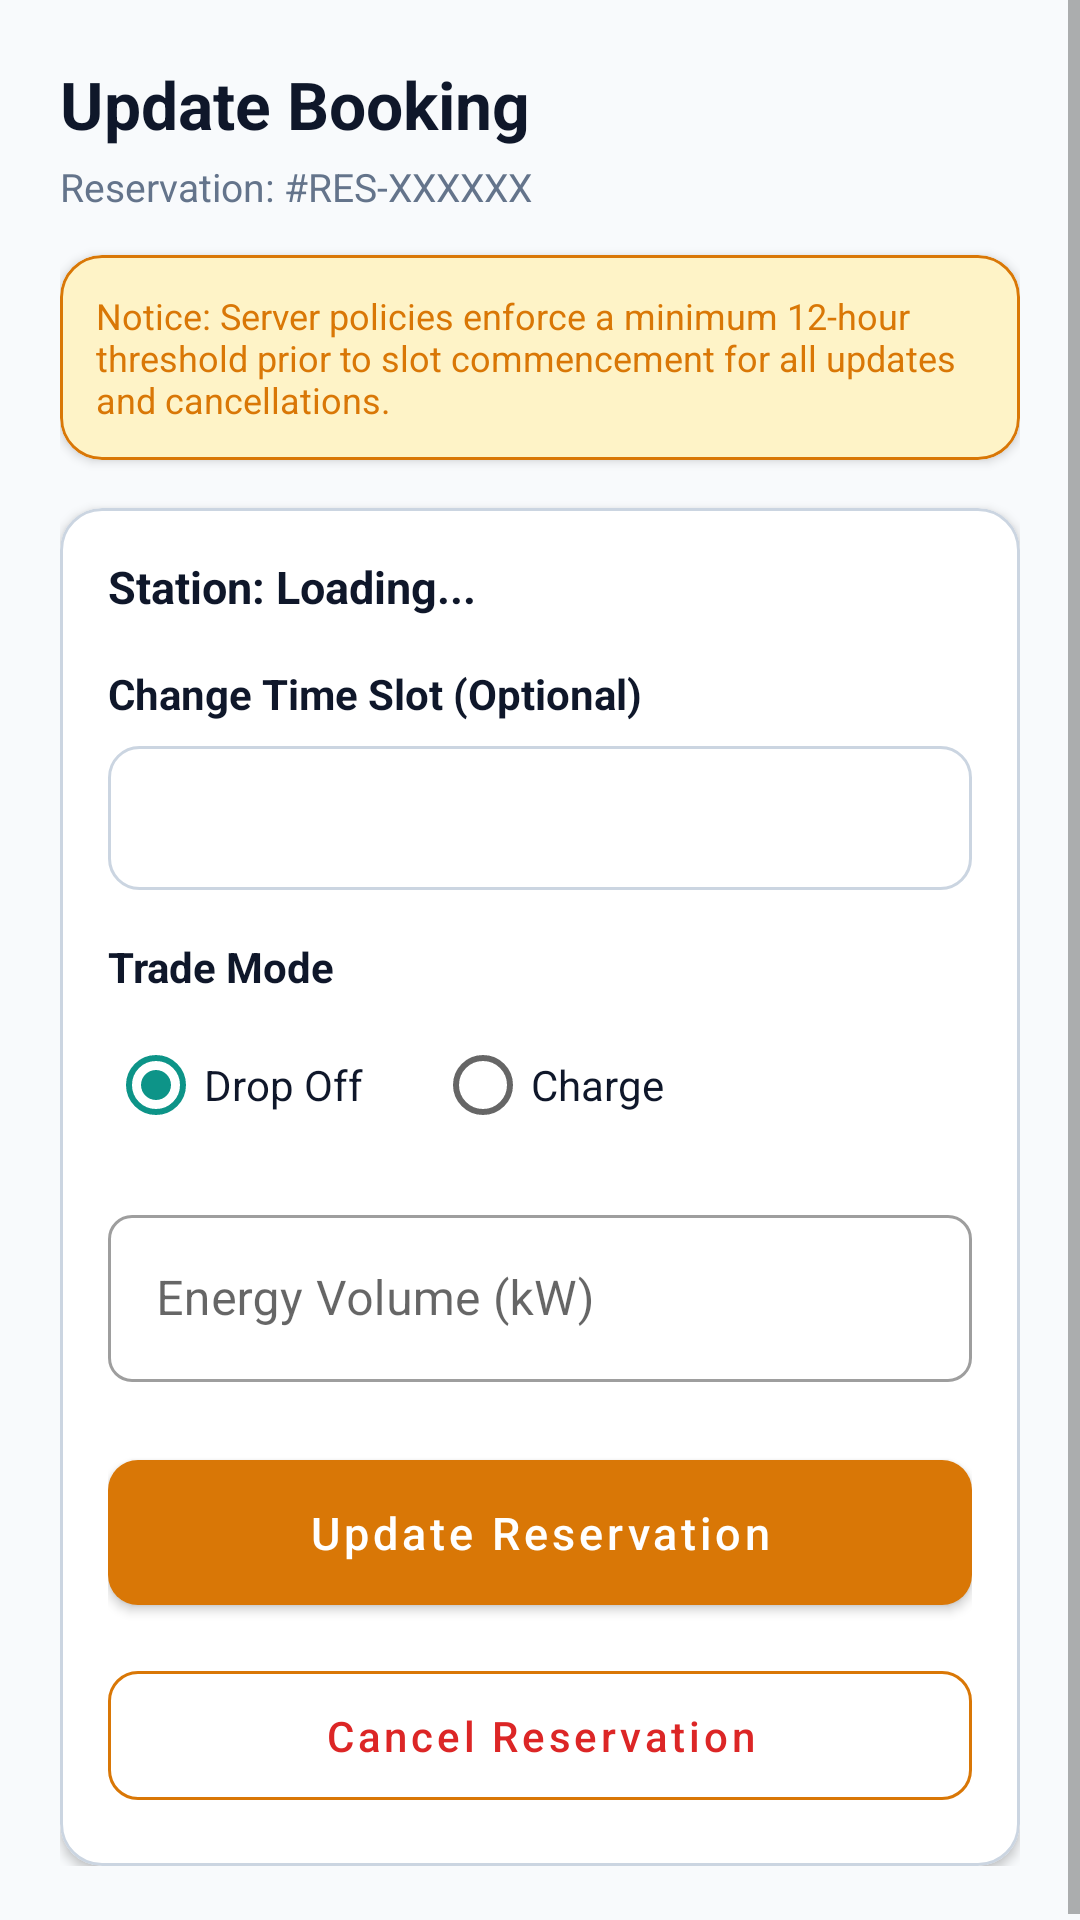

Write the Android layout XML for this screen, with the resource values it uses.
<!-- AndroidManifest.xml: application theme Theme.SolariX -->
<!-- res/layout/activity_edit_booking.xml -->
<?xml version="1.0" encoding="utf-8"?>
<ScrollView xmlns:android="http://schemas.android.com/apk/res/android"
    xmlns:app="http://schemas.android.com/apk/res-auto"
    xmlns:tools="http://schemas.android.com/tools"
    android:layout_width="match_parent"
    android:layout_height="match_parent"
    android:background="@color/background_light"
    android:fillViewport="true">

    <LinearLayout
        android:layout_width="match_parent"
        android:layout_height="wrap_content"
        android:orientation="vertical"
        android:padding="20dp">

        
        <TextView
            android:layout_width="wrap_content"
            android:layout_height="wrap_content"
            android:text="@string/title_edit_booking"
            android:textColor="@color/text_primary"
            android:textSize="22sp"
            android:textStyle="bold" />

        <TextView
            android:id="@+id/tvBookingReference"
            android:layout_width="wrap_content"
            android:layout_height="wrap_content"
            android:layout_marginTop="4dp"
            android:text="Reservation: #RES-XXXXXX"
            android:textColor="@color/text_secondary"
            android:textSize="13sp" />

        
        <com.google.android.material.card.MaterialCardView
            style="@style/Widget.SolariX.Card"
            android:layout_width="match_parent"
            android:layout_height="wrap_content"
            android:layout_marginTop="14dp"
            app:cardBackgroundColor="@color/status_pending_bg"
            app:strokeColor="@color/status_pending">

            <TextView
                android:layout_width="match_parent"
                android:layout_height="wrap_content"
                android:padding="12dp"
                android:text="Notice: Server policies enforce a minimum 12-hour threshold prior to slot commencement for all updates and cancellations."
                android:textColor="@color/status_pending"
                android:textSize="12sp" />
        </com.google.android.material.card.MaterialCardView>

        
        <com.google.android.material.card.MaterialCardView
            style="@style/Widget.SolariX.Card"
            android:layout_width="match_parent"
            android:layout_height="wrap_content"
            android:layout_marginTop="16dp">

            <LinearLayout
                android:layout_width="match_parent"
                android:layout_height="wrap_content"
                android:orientation="vertical"
                android:padding="16dp">

                
                <TextView
                    android:id="@+id/tvStationInfo"
                    android:layout_width="wrap_content"
                    android:layout_height="wrap_content"
                    android:text="Station: Loading..."
                    android:textColor="@color/text_primary"
                    android:textSize="15sp"
                    android:textStyle="bold" />

                
                <TextView
                    android:layout_width="wrap_content"
                    android:layout_height="wrap_content"
                    android:layout_marginTop="16dp"
                    android:text="Change Time Slot (Optional)"
                    android:textColor="@color/text_primary"
                    android:textSize="14sp"
                    android:textStyle="bold" />

                <Spinner
                    android:id="@+id/spinnerEditSlots"
                    android:layout_width="match_parent"
                    android:layout_height="48dp"
                    android:layout_marginTop="8dp"
                    android:background="@drawable/bg_input_field"
                    android:paddingStart="12dp"
                    android:paddingEnd="12dp" />

                
                <TextView
                    android:layout_width="wrap_content"
                    android:layout_height="wrap_content"
                    android:layout_marginTop="16dp"
                    android:text="@string/label_trade_type"
                    android:textColor="@color/text_primary"
                    android:textSize="14sp"
                    android:textStyle="bold" />

                <RadioGroup
                    android:id="@+id/rgEditTradeType"
                    android:layout_width="match_parent"
                    android:layout_height="wrap_content"
                    android:layout_marginTop="6dp"
                    android:orientation="horizontal">

                    <RadioButton
                        android:id="@+id/rbEditDropOff"
                        android:layout_width="wrap_content"
                        android:layout_height="wrap_content"
                        android:checked="true"
                        android:text="Drop Off"
                        android:textColor="@color/text_primary" />

                    <RadioButton
                        android:id="@+id/rbEditCharge"
                        android:layout_width="wrap_content"
                        android:layout_height="wrap_content"
                        android:layout_marginStart="24dp"
                        android:text="Charge"
                        android:textColor="@color/text_primary" />
                </RadioGroup>

                
                <com.google.android.material.textfield.TextInputLayout
                    android:id="@+id/tilEditEnergy"
                    style="@style/Widget.MaterialComponents.TextInputLayout.OutlinedBox"
                    android:layout_width="match_parent"
                    android:layout_height="wrap_content"
                    android:layout_marginTop="14dp"
                    android:hint="@string/label_energy_amount"
                    app:boxCornerRadiusBottomEnd="8dp"
                    app:boxCornerRadiusBottomStart="8dp"
                    app:boxCornerRadiusTopEnd="8dp"
                    app:boxCornerRadiusTopStart="8dp">

                    <com.google.android.material.textfield.TextInputEditText
                        android:id="@+id/etEditEnergy"
                        android:layout_width="match_parent"
                        android:layout_height="wrap_content"
                        android:inputType="numberDecimal" />
                </com.google.android.material.textfield.TextInputLayout>

                
                <com.google.android.material.button.MaterialButton
                    android:id="@+id/btnSaveUpdate"
                    style="@style/Widget.SolariX.Button.Primary"
                    android:layout_width="match_parent"
                    android:layout_height="wrap_content"
                    android:layout_marginTop="20dp"
                    android:text="Update Reservation" />

                
                <com.google.android.material.button.MaterialButton
                    android:id="@+id/btnCancelReservation"
                    style="@style/Widget.SolariX.Button.Outlined"
                    android:layout_width="match_parent"
                    android:layout_height="wrap_content"
                    android:layout_marginTop="10dp"
                    android:strokeColor="@color/status_cancelled"
                    android:text="Cancel Reservation"
                    android:textColor="@color/status_cancelled" />

                
                <ProgressBar
                    android:id="@+id/progressBar"
                    android:layout_width="wrap_content"
                    android:layout_height="wrap_content"
                    android:layout_gravity="center"
                    android:layout_marginTop="12dp"
                    android:indeterminateTint="@color/primary"
                    android:visibility="gone" />

            </LinearLayout>
        </com.google.android.material.card.MaterialCardView>

    </LinearLayout>
</ScrollView>
<!-- resources referenced by this layout -->
<resources>
  <color name="background_light">#F8FAFC</color>
  <color name="primary">#D97706</color>
  <color name="status_cancelled">#DC2626</color>
  <color name="status_pending">#D97706</color>
  <color name="status_pending_bg">#FEF3C7</color>
  <color name="text_primary">#0F172A</color>
  <color name="text_secondary">#64748B</color>
  <!-- drawable bg_input_field (drawable) -->
  <?xml version="1.0" encoding="utf-8"?>
  <shape xmlns:android="http://schemas.android.com/apk/res/android"
      android:shape="rectangle">
      <corners android:radius="10dp" />
      <solid android:color="@color/surface_light" />
      <stroke android:width="1dp" android:color="@color/card_stroke" />
  </shape>
  <string name="label_energy_amount">Energy Volume (kW)</string>
  <string name="label_trade_type">Trade Mode</string>
  <string name="title_edit_booking">Update Booking</string>
  <style name="Widget.SolariX.Button.Outlined" parent="Widget.MaterialComponents.Button.OutlinedButton">
          <item name="cornerRadius">10dp</item>
          <item name="android:textColor">@color/primary</item>
          <item name="strokeColor">@color/primary</item>
          <item name="android:paddingTop">12dp</item>
          <item name="android:paddingBottom">12dp</item>
          <item name="android:textAllCaps">false</item>
          <item name="android:textSize">14sp</item>
      </style>
  <style name="Widget.SolariX.Button.Primary" parent="Widget.MaterialComponents.Button">
          <item name="cornerRadius">10dp</item>
          <item name="android:textColor">@color/text_on_primary</item>
          <item name="backgroundTint">@color/primary</item>
          <item name="android:paddingTop">14dp</item>
          <item name="android:paddingBottom">14dp</item>
          <item name="android:textAllCaps">false</item>
          <item name="android:textSize">15sp</item>
      </style>
  <style name="Widget.SolariX.Card" parent="Widget.MaterialComponents.CardView">
          <item name="cardCornerRadius">14dp</item>
          <item name="cardElevation">2dp</item>
          <item name="cardBackgroundColor">@color/surface_light</item>
          <item name="strokeColor">@color/card_stroke</item>
          <item name="strokeWidth">1dp</item>
      </style>
  <style name="Theme.SolariX" parent="Theme.MaterialComponents.DayNight.NoActionBar">
          <item name="colorPrimary">@color/primary</item>
          <item name="colorPrimaryVariant">@color/primary_variant</item>
          <item name="colorOnPrimary">@color/text_on_primary</item>
          <item name="colorSecondary">@color/secondary</item>
          <item name="colorSecondaryVariant">@color/secondary_variant</item>
          <item name="colorOnSecondary">@color/white</item>
          <item name="android:statusBarColor">@color/background_dark</item>
          <item name="android:windowLightStatusBar">false</item>
          <item name="android:colorBackground">@color/background_light</item>
      </style>
  <color name="surface_light">#FFFFFF</color>
  <color name="card_stroke">#CBD5E1</color>
  <color name="text_on_primary">#FFFFFF</color>
  <color name="primary_variant">#B45309</color>
  <color name="secondary">#0D9488</color>
  <color name="secondary_variant">#0F766E</color>
  <color name="white">#FFFFFF</color>
  <color name="background_dark">#0F172A</color>
</resources>
